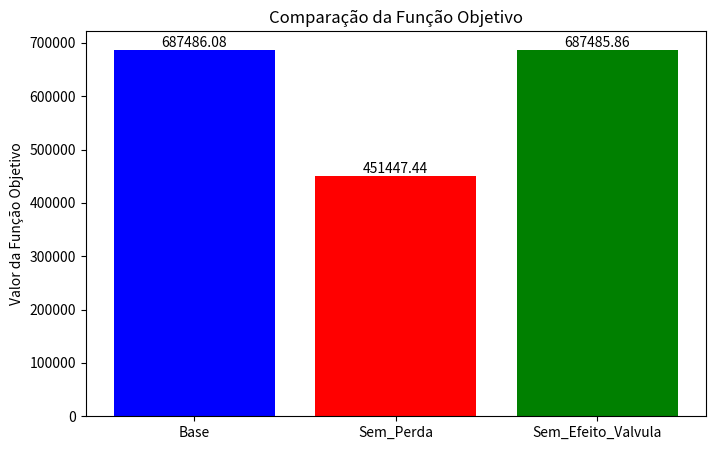
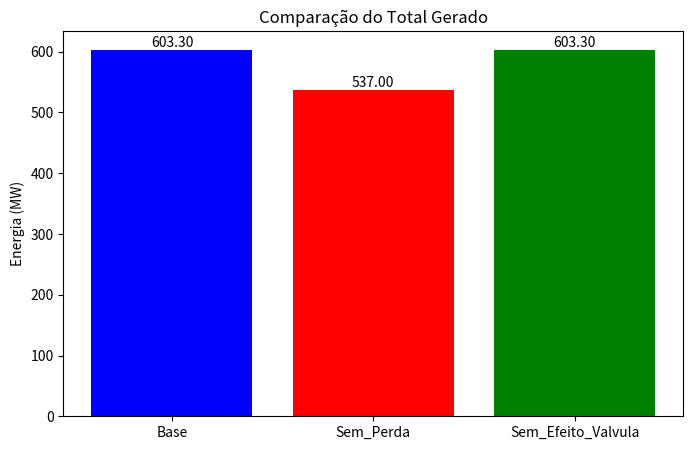

Generate these figures, in order, with matplotlib:
import matplotlib.pyplot as plt

# Dados dos três cenários
resultados = {
    "Base": {
        "Funcao_Objetivo": 687486.08,
        "Geracao": {"Barra1": 250.00, "Barra2": 102.13, "Barra3": 251.17},
        "Deficit": {"Barra1": 0.0, "Barra2": 0.0, "Barra3": 0.0},
        "Fluxo_Potencia": {"1-2": 36.87, "1-3": 178.50, "2-3": 50.33},
        "Angulos_Fase": {"Barra1": 0, "Barra2": -0.53, "Barra3": -1.78},
        "Perdas": {"1-2": 2.77, "1-3": 31.86, "2-3": 31.67},
        "Total_Gerado": 603.30,
        "Total_Demandado": 537,
        "Deficit_Total": 0.0
    },
    "Sem_Perda": {
        "Funcao_Objetivo": 451447.44,
        "Geracao": {"Barra1": 250.00, "Barra2": 118.83, "Barra3": 168.17},
        "Deficit": {"Barra1": 0.0, "Barra2": 0.0, "Barra3": 0.0},
        "Fluxo_Potencia": {"1-2": 19.36, "1-3": 230.64, "2-3": 81.19},
        "Angulos_Fase": {"Barra1": 0, "Barra2": -0.28, "Barra3": -2.31},
        "Perdas": {"1-2": 0.0, "1-3": 0.0, "2-3": 0.0},
        "Total_Gerado": 537.00,
        "Total_Demandado": 537,
        "Deficit_Total": 0.0
    },
    "Sem_Efeito_Valvula": {
        "Funcao_Objetivo": 687485.86,
        "Geracao": {"Barra1": 250.00, "Barra2": 102.13, "Barra3": 251.17},
        "Deficit": {"Barra1": 0.0, "Barra2": 0.0, "Barra3": 0.0},
        "Fluxo_Potencia": {"1-2": 36.87, "1-3": 178.50, "2-3": 50.33},
        "Angulos_Fase": {"Barra1": 0, "Barra2": -0.53, "Barra3": -1.78},
        "Perdas": {"1-2": 2.77, "1-3": 31.86, "2-3": 31.67},
        "Total_Gerado": 603.30,
        "Total_Demandado": 537,
        "Deficit_Total": 0.0
    }
}

# Função para plotar gráficos de barras para comparação
def plotar_comparacao(resultados, titulo, y_label, chave):
    # Configurando os dados para o gráfico
    cenarios = resultados.keys()
    valores = [resultados[cenario][chave] for cenario in cenarios]

    # Criando o gráfico de barras
    plt.figure(figsize=(8, 5))
    plt.bar(cenarios, valores, color=['blue', 'red', 'green'])
    plt.title(titulo)
    plt.ylabel(y_label)
    
    
    

    # Adicionando rótulos de valor nas barras
    for i, v in enumerate(valores):
        plt.text(i, v, f'{v:.2f}', ha='center', va='bottom')

    # Exibindo o gráfico
    plt.show()

# Plotando a comparação da função objetivo
plotar_comparacao(resultados, "Comparação da Função Objetivo", "Valor da Função Objetivo", "Funcao_Objetivo")

# Plotando a comparação do total gerado
plotar_comparacao(resultados, "Comparação do Total Gerado", "Energia (MW)", "Total_Gerado")
